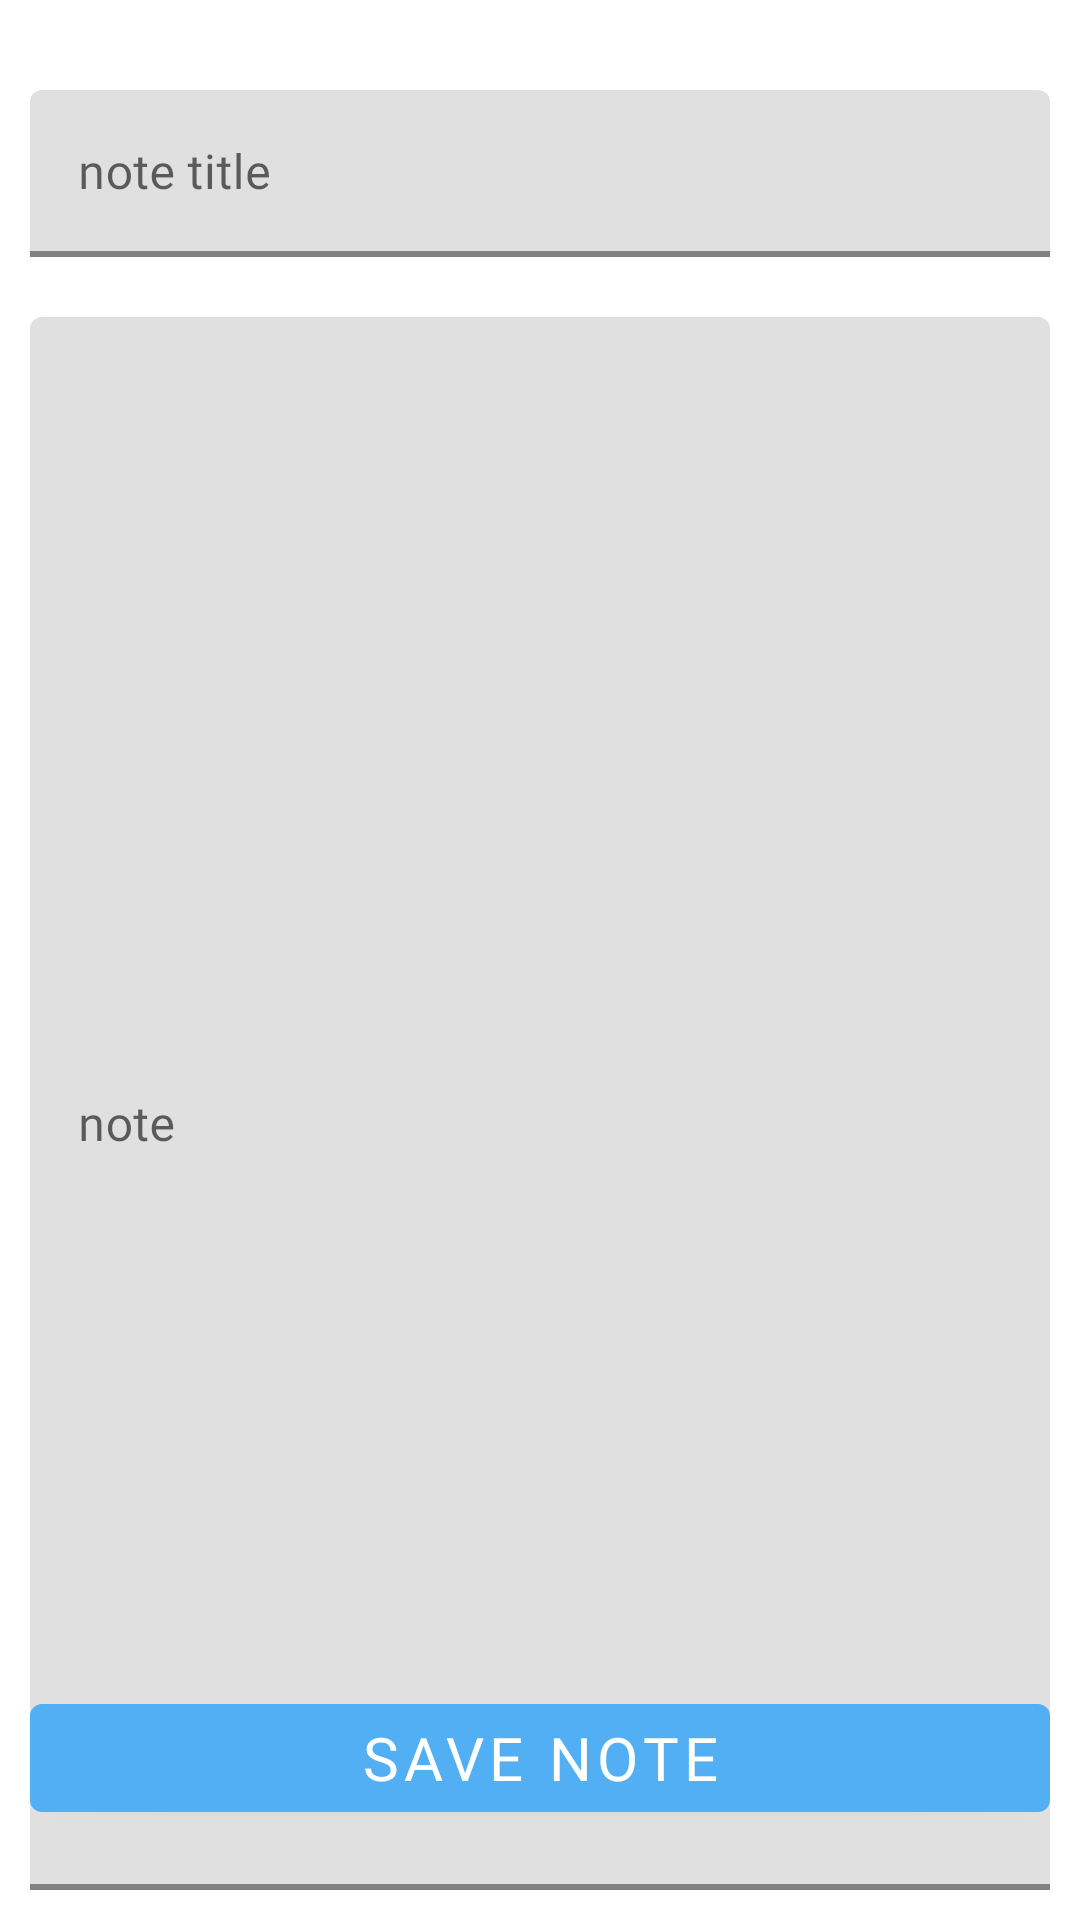

Here is an Android app screen rendered from its layout file. Give the layout XML and the strings, colors and styles it references.
<!-- AndroidManifest.xml: application theme AppTheme -->
<!-- res/layout/fragment_add_note.xml -->
<?xml version="1.0" encoding="utf-8"?>
<FrameLayout xmlns:android="http://schemas.android.com/apk/res/android"
    xmlns:tools="http://schemas.android.com/tools"
    android:layout_width="match_parent"
    android:layout_height="match_parent"
    xmlns:app="http://schemas.android.com/apk/res-auto"
    tools:context=".view.fragment.AddNote">

    <RelativeLayout
        android:layout_width="match_parent"
        android:layout_height="match_parent"
        android:padding="10dp"
        android:orientation="vertical">
        <LinearLayout
            android:layout_width="match_parent"
            android:layout_height="match_parent"
            android:orientation="vertical" >

            <com.google.android.material.textfield.TextInputLayout
                android:id="@+id/textField"
                android:layout_width="match_parent"
                android:layout_height="wrap_content"
                app:boxStrokeColor="@color/colorPrimaryDark"
                app:boxStrokeWidth="2dp"
                android:layout_marginTop="20dp"
                android:hint="@string/note_title_placeholder">

                <com.google.android.material.textfield.TextInputEditText
                    android:id="@+id/note_title_inp"
                    android:layout_width="match_parent"
                    android:layout_height="wrap_content"
                    android:fontFamily="@font/quicksand"
                    android:ems="10" />
            </com.google.android.material.textfield.TextInputLayout>
            <com.google.android.material.textfield.TextInputLayout
                android:id="@+id/textField2"
                android:layout_width="match_parent"
                android:layout_height="match_parent"
                android:minHeight="150dp"
                app:boxStrokeColor="@color/colorPrimaryDark"
                app:boxStrokeWidth="2dp"
                android:layout_marginTop="20dp"
                android:hint="@string/note_body_placeholder" >

                <com.google.android.material.textfield.TextInputEditText
                    android:id="@+id/note_body_inp"
                    android:layout_width="match_parent"
                    android:layout_height="match_parent"
                    android:minLines="5"
                    android:ems="10"
                    android:fontFamily="@font/quicksand"
                    android:inputType="textMultiLine" />

            </com.google.android.material.textfield.TextInputLayout>
        </LinearLayout>
        <Button
            android:id="@+id/btn_save"
            android:layout_width="match_parent"
            android:layout_height="wrap_content"
            android:layout_alignParentBottom="true"
            android:layout_marginBottom="20dp"
            android:textSize="20sp"
            android:fontFamily="@font/quicksand_semibold"
            android:text="Save Note" />
    </RelativeLayout>

</FrameLayout>
<!-- resources referenced by this layout -->
<resources>
  <color name="colorPrimaryDark">#4d96fb</color>
  <string name="note_body_placeholder">note</string>
  <string name="note_title_placeholder">note title</string>
  <style name="AppTheme" parent="Theme.MaterialComponents.Light.DarkActionBar">
          
          <item name="colorPrimary">@color/colorPrimary</item>
          <item name="colorPrimaryDark">@color/colorPrimaryDark</item>
          <item name="colorAccent">@color/colorAccent</item>
      </style>
  <color name="colorPrimary">#53aff4</color>
  <color name="colorAccent">#03DAC5</color>
</resources>
